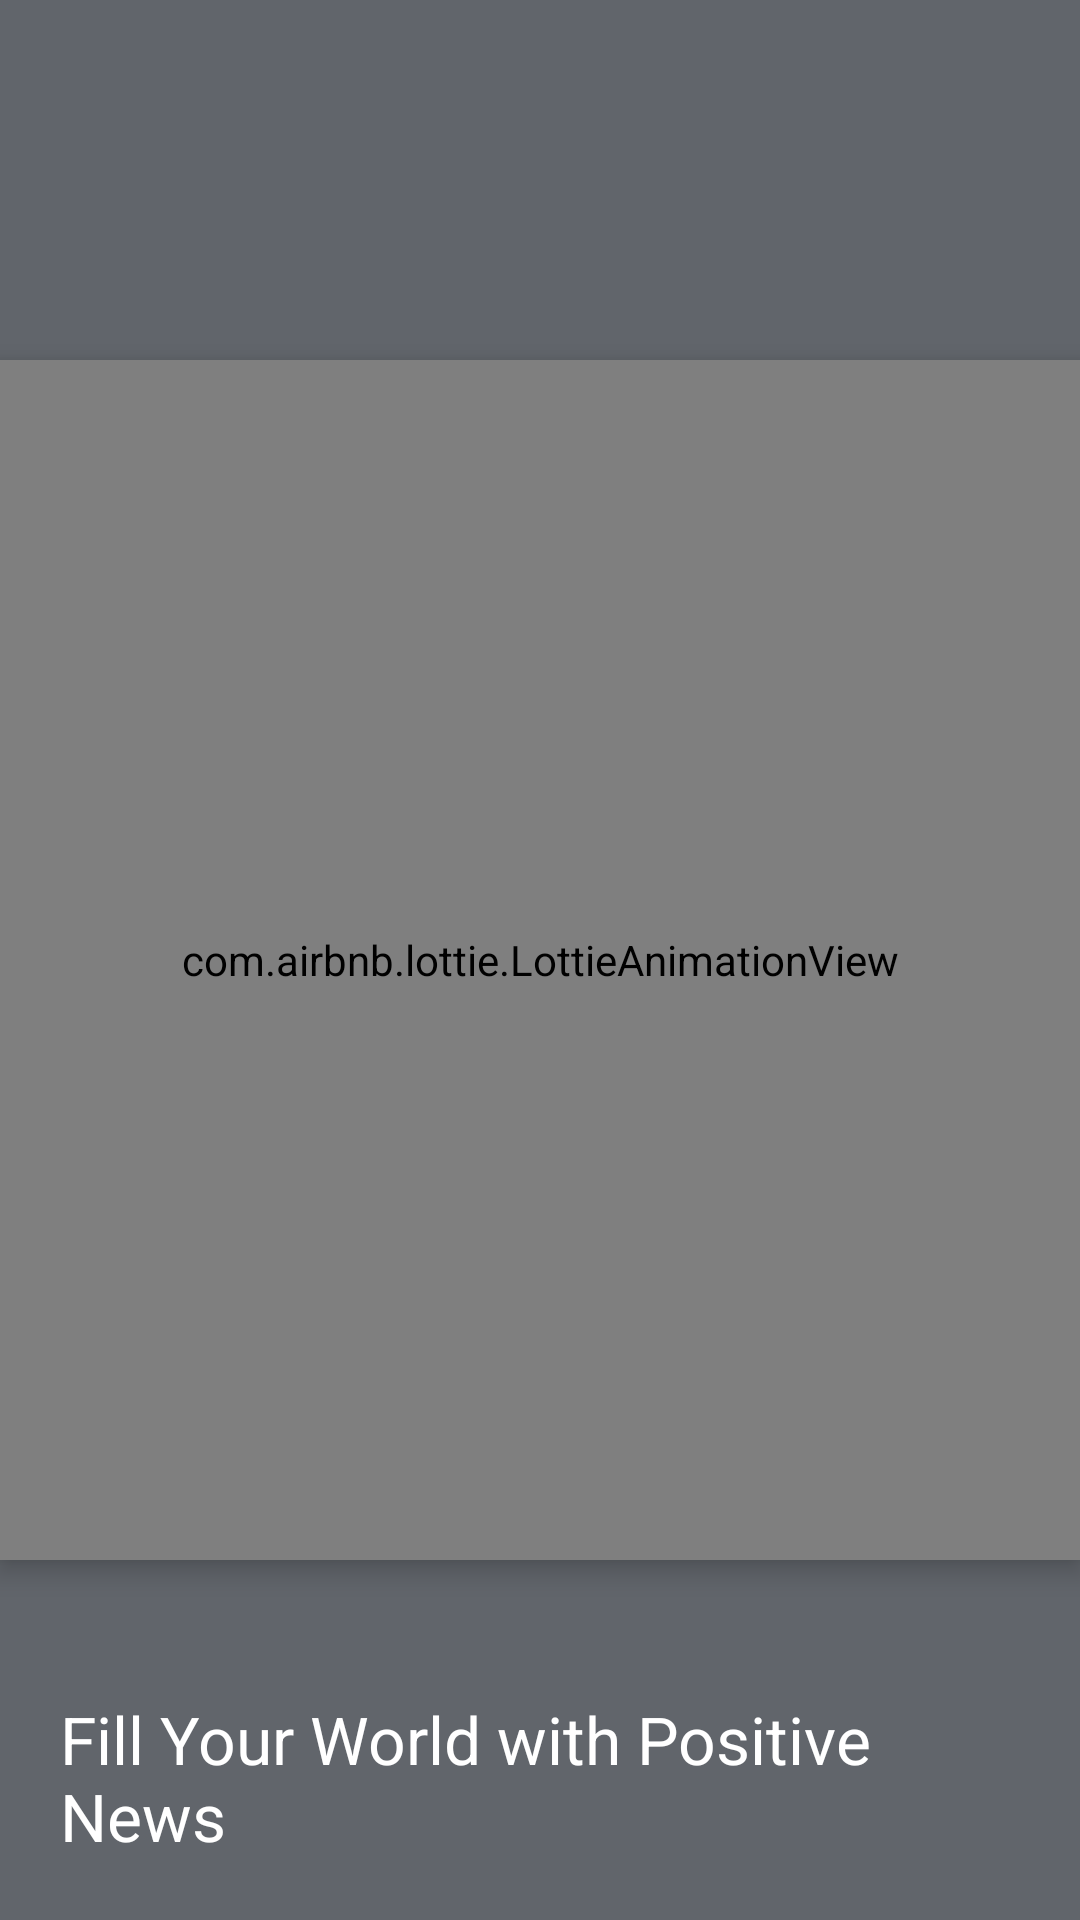

Here is an Android app screen rendered from its layout file. Give the layout XML and the strings, colors and styles it references.
<!-- AndroidManifest.xml: application theme AppTheme -->
<!-- res/layout/activity_splash_screen.xml -->
<?xml version="1.0" encoding="utf-8"?>
<RelativeLayout xmlns:android="http://schemas.android.com/apk/res/android"
    xmlns:app="http://schemas.android.com/apk/res-auto"
    xmlns:tools="http://schemas.android.com/tools"
    android:layout_width="match_parent"
    android:layout_height="match_parent"
    android:layout_gravity="center"
    android:background="#61656b"
    tools:context=".startingActivity.SplashScreen">
    
    <TextView
        android:id="@+id/slogan"
        android:layout_width="wrap_content"
        android:layout_height="wrap_content"
        android:textColor="#FFFFFF"
        android:text="Fill Your World with Positive News"
        android:fontFamily="sans-serif-thin"
        android:textSize="22dp"
        android:textStyle="bold"
        android:layout_alignParentBottom="true"
        android:layout_centerHorizontal="true"
        android:layout_margin="20dp" />

    <com.airbnb.lottie.LottieAnimationView
        android:id="@+id/lottie"
        android:layout_width="400dp"
        android:layout_height="400dp"
        android:elevation="5dp"
        android:layout_centerInParent="true"
        app:lottie_rawRes="@raw/nws"
        app:lottie_autoPlay="true" />


</RelativeLayout>
<!-- resources referenced by this layout -->
<resources>
  <style name="AppTheme" parent="Theme.AppCompat.NoActionBar">
          
          <item name="colorPrimary">#000000</item>
          <item name="colorPrimaryDark">@color/colorPrimaryDark</item>
          <item name="colorAccent">@color/colorAccent</item>
      </style>
  <color name="colorPrimaryDark">#000000</color>
  <color name="colorAccent">#1e344b</color>
</resources>
